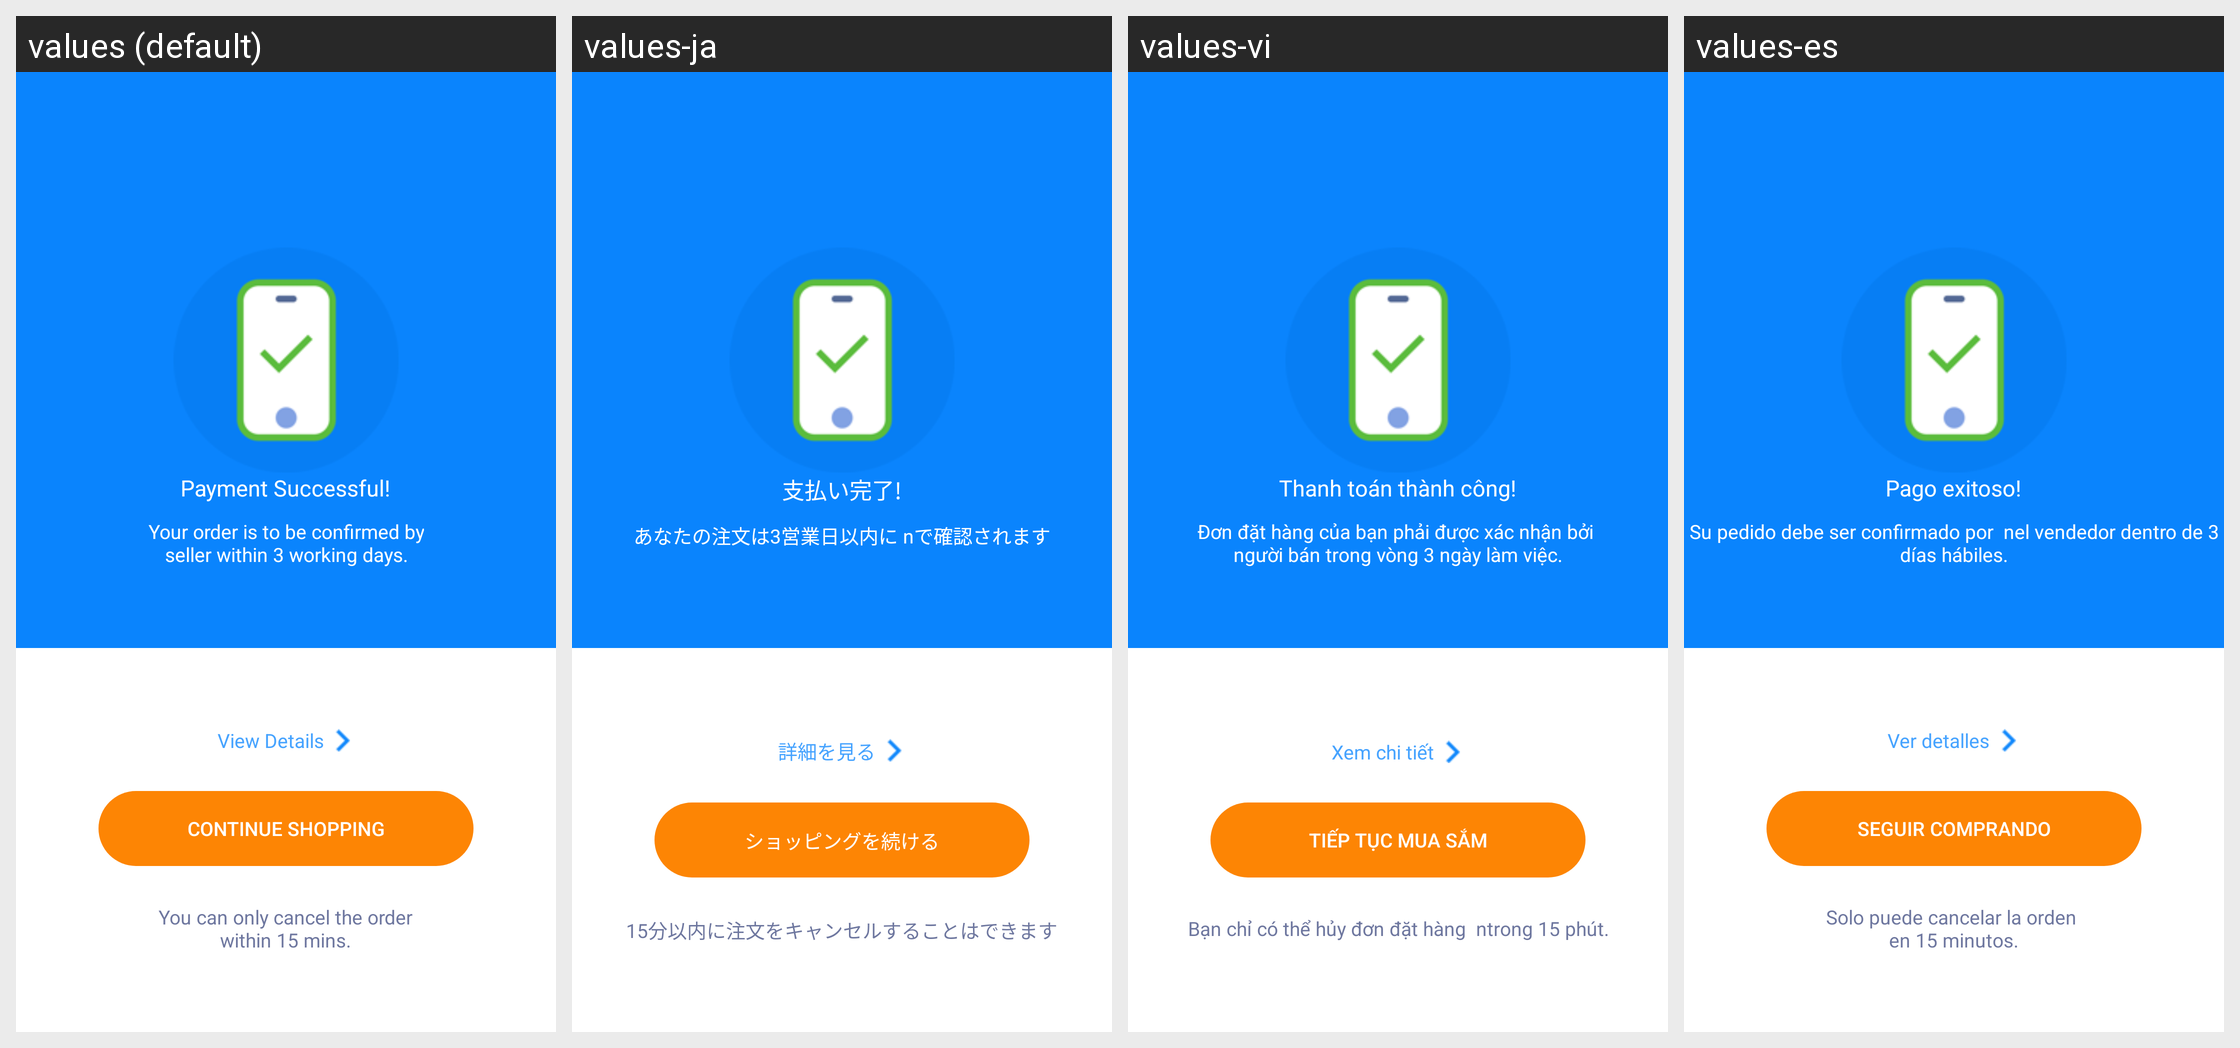

For this localized Android screen grid, give each drawn string resource with its value in every locale shown.
Android screen res/layout/activity_payment_success_failed.xml rendered under 4 locales, left to right: values (default), values-ja, values-vi, values-es. Device: Nexus 5 (rendered at 1080×1920; each locale shown at half size, 540×960, under a caption strip naming it); theme AppTheme.
Strings drawn on this screen, with the default value and each locale's value (text and hints the layout hard-codes, and strings that could not be matched under every locale, appear in the picture but are not listed):

paymentsucc
  values: Payment Successful!
  values-ja: 支払い完了!
  values-vi: Thanh toán thành công!
  values-es: Pago exitoso!

your_order_is_to_be_confirmed_by_nseller_within_3_working_days
  values: Your order is to be confirmed by
      seller within 3 working days.
  values-ja: あなたの注文は3営業日以内に nで確認されます
  values-vi: Đơn đặt hàng của bạn phải được xác nhận bởi 
      người bán trong vòng 3 ngày làm việc.
  values-es: Su pedido debe ser confirmado por  nel vendedor dentro de 3 días hábiles.

view_details
  values: View Details
  values-ja: 詳細を見る
  values-vi: Xem chi tiết
  values-es: Ver detalles

continueshop
  values: CONTINUE SHOPPING
  values-ja: ショッピングを続ける
  values-vi: Tiếp tục mua sắm
  values-es: SEGUIR COMPRANDO

you_can_only_cancel_the_order_nwithin_15_mins
  values: You can only cancel the order
      within 15 mins.
  values-ja: 15分以内に注文をキャンセルすることはできます
  values-vi: Bạn chỉ có thể hủy đơn đặt hàng  ntrong 15 phút.
  values-es: Solo puede cancelar la orden 
      en 15 minutos.
